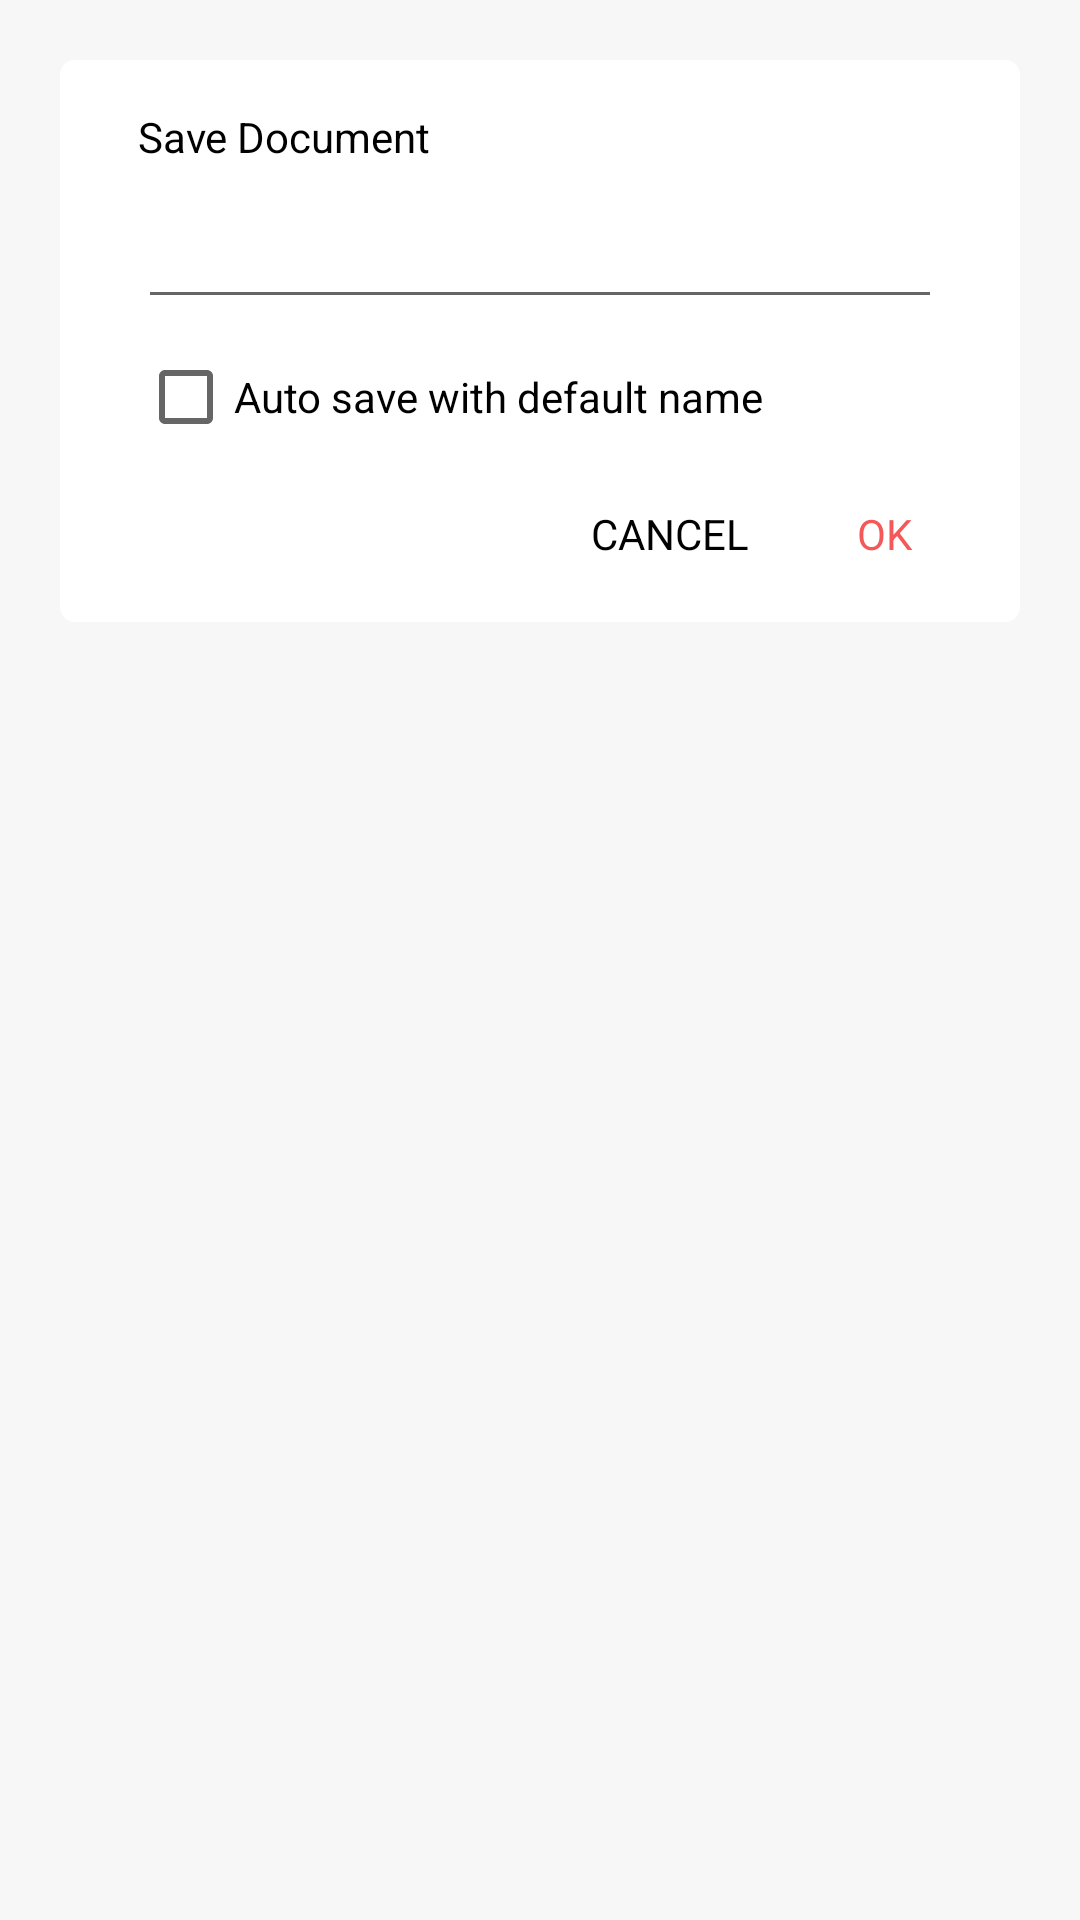

Here is an Android app screen rendered from its layout file. Give the layout XML and the strings, colors and styles it references.
<!-- AndroidManifest.xml: application theme AppTheme -->
<!-- res/layout/dialog_save_file.xml -->
<?xml version="1.0" encoding="utf-8"?>
<LinearLayout xmlns:android="http://schemas.android.com/apk/res/android"
    android:layout_width="match_parent"
    android:layout_height="wrap_content"
    android:background="@null">

    <LinearLayout xmlns:app="http://schemas.android.com/apk/res-auto"
        android:layout_width="match_parent"
        android:layout_height="wrap_content"
        android:layout_margin="@dimen/dp20"
        android:background="@drawable/home_shape_dialog_sort"
        android:orientation="vertical"
        android:paddingStart="@dimen/dp26"
        android:paddingTop="@dimen/dp16"
        android:paddingEnd="@dimen/dp26">

        <androidx.appcompat.widget.AppCompatTextView
            android:id="@+id/tv_title"
            android:layout_width="match_parent"
            android:layout_height="wrap_content"
            android:text="@string/save_single_document_title" />

        <androidx.appcompat.widget.AppCompatEditText
            android:id="@+id/et_save_document"
            android:layout_width="match_parent"
            android:layout_height="wrap_content"
            android:layout_marginTop="@dimen/dp10" />

        <androidx.appcompat.widget.AppCompatCheckBox
            android:id="@+id/cb_auto_save"
            android:layout_width="wrap_content"
            android:layout_height="wrap_content"
            android:layout_marginTop="@dimen/dp10"
            android:text="@string/settings_auto_save_title" />

        <androidx.constraintlayout.widget.ConstraintLayout
            android:layout_width="match_parent"
            android:layout_height="wrap_content"
            android:layout_marginTop="@dimen/dp10">

            <androidx.appcompat.widget.AppCompatTextView
                android:id="@+id/tv_negative_button"
                android:layout_width="wrap_content"
                android:layout_height="wrap_content"
                android:layout_marginEnd="@dimen/dp16"
                android:layout_marginBottom="@dimen/dp16"
                android:background="?selectableItemBackground"
                android:padding="@dimen/dp10"
                android:text="@string/save_delete_dialog_negative_cta"
                android:textAllCaps="true"
                android:textSize="@dimen/sp14"
                app:layout_constraintEnd_toStartOf="@+id/tv_positive_button"
                app:layout_constraintTop_toTopOf="parent" />

            <androidx.appcompat.widget.AppCompatTextView
                android:id="@+id/tv_positive_button"
                android:layout_width="wrap_content"
                android:layout_height="wrap_content"
                android:layout_marginBottom="@dimen/dp10"
                android:background="?selectableItemBackground"
                android:padding="@dimen/dp10"
                android:text="@string/save_alert_input_error_dialog_positive_cta"
                android:textAllCaps="true"
                android:textColor="@color/colorAccent"
                android:textSize="@dimen/sp14"
                app:layout_constraintBottom_toBottomOf="parent"
                app:layout_constraintEnd_toEndOf="parent"
                app:layout_constraintTop_toTopOf="parent" />
        </androidx.constraintlayout.widget.ConstraintLayout>
    </LinearLayout>
</LinearLayout>
<!-- resources referenced by this layout -->
<resources>
  <color name="colorAccent">#F45858</color>
  <dimen name="dp10">10dp</dimen>
  <dimen name="dp16">16dp</dimen>
  <dimen name="dp20">20dp</dimen>
  <dimen name="dp26">26dp</dimen>
  <dimen name="sp14">14sp</dimen>
  <!-- drawable home_shape_dialog_sort (drawable) -->
  <?xml version="1.0" encoding="utf-8"?>
  <shape xmlns:android="http://schemas.android.com/apk/res/android"
      android:shape="rectangle">
      <solid android:color="@color/color_white" />
      <corners android:radius="5dp" />
  
  </shape>
  <string name="save_alert_input_error_dialog_positive_cta">OK</string>
  <string name="save_delete_dialog_negative_cta">Cancel</string>
  <string name="save_single_document_title">Save Document</string>
  <string name="settings_auto_save_title">Auto save with default name</string>
  <style name="AppTheme" parent="Theme.AppCompat.Light.NoActionBar">
          
          <item name="colorAccent">@color/colorAccent</item>
          <item name="android:windowBackground">@color/window_background</item>
          <item name="android:textColor">@color/text_primary</item>
          <item name="fontFamily">@font/google_sans_medium</item>
      </style>
  <color name="color_white">#ffffff</color>
  <color name="window_background">#F7F7F7</color>
  <color name="text_primary">@android:color/black</color>
</resources>
